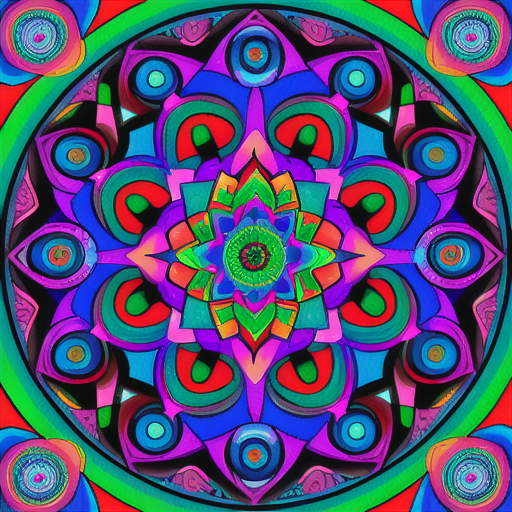
Generation parameters embedded in this image by AUTOMATIC1111 Stable Diffusion web UI or a fork of it (Forge, ...) (PNG 'parameters' text chunk):
a colorful DMT mandala
Steps: 20, Sampler: DPM++ 2M, Schedule type: Karras, CFG scale: 7, Seed: 362102749, Size: 512x512, Model hash: 44ba85a850, Model: animeTWO, Version: 1.9.4